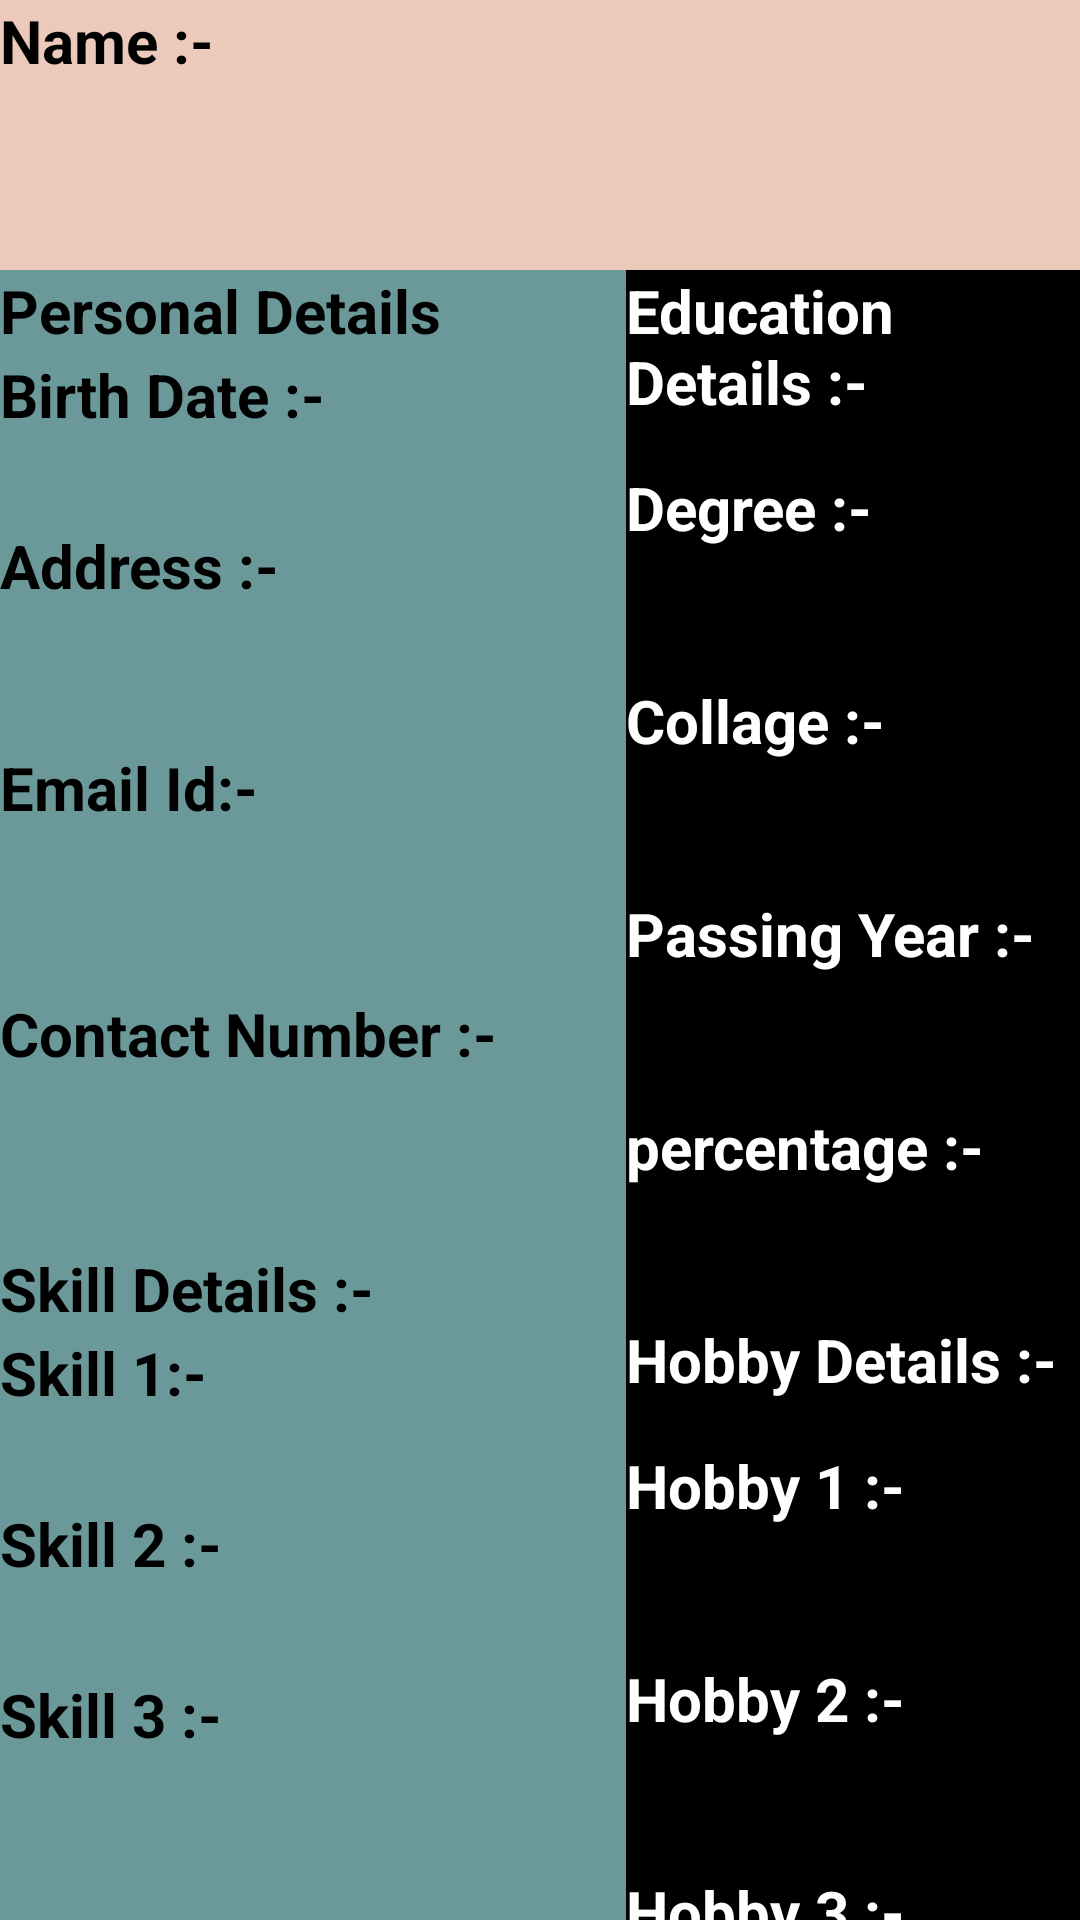

Android layout source for this screen:
<!-- AndroidManifest.xml: application theme Theme.Regum -->
<!-- res/layout/activity_main4.xml -->
<?xml version="1.0" encoding="utf-8"?>
<LinearLayout xmlns:android="http://schemas.android.com/apk/res/android"
    xmlns:app="http://schemas.android.com/apk/res-auto"
    xmlns:tools="http://schemas.android.com/tools"
    android:layout_width="match_parent"
    android:layout_height="match_parent"
    android:orientation="vertical"
    tools:context=".MainActivity4">

    <LinearLayout
        android:layout_width="match_parent"
        android:layout_height="90dp"
        android:baselineAligned="false"
        android:orientation="horizontal">


        <LinearLayout
            android:layout_width="match_parent"
            android:layout_height="90dp"
            android:layout_weight="1.8"
            android:background="#EBC9BB"
            android:orientation="vertical">

            <TextView
                android:layout_width="match_parent"
                android:layout_height="wrap_content"
                android:text="Name :- "
                android:textColor="@color/black"
                android:textSize="20dp"
                android:textStyle="bold" />

            <TextView
                android:id="@+id/txtname"
                android:layout_width="match_parent"
                android:layout_height="wrap_content"
                android:layout_margin="10dp"
                android:textColor="@color/black" />

        </LinearLayout>


    </LinearLayout>
    <LinearLayout
        android:layout_width="match_parent"
        android:layout_height="0dp"
        android:layout_weight="2.5"
        android:baselineAligned="false"
        android:orientation="horizontal">

    <LinearLayout
        android:layout_width="497dp"
        android:layout_height="match_parent"
        android:layout_weight="1.8"
        android:background="#6B9999"
        tools:ignore="NestedWeights">

        <LinearLayout
            android:layout_width="match_parent"
            android:layout_height="match_parent"
            android:layout_weight="1"
            android:orientation="vertical">

            <TextView
                android:layout_width="match_parent"
                android:layout_height="wrap_content"
                android:text="Personal Details"
                android:textColor="@color/black"
                android:textSize="20dp"
                android:textStyle="bold" />

            <TextView
                android:layout_width="match_parent"
                android:layout_height="wrap_content"
                android:layout_marginTop="1dp"
                android:text="Birth Date :-"
                android:textColor="@color/black"
                android:textSize="20dp"
                android:textStyle="bold" />

            <TextView
                android:id="@+id/txtbirth"
                android:layout_width="match_parent"
                android:textColor="@color/black"
                android:layout_height="wrap_content"
                android:layout_margin="5dp" />

            <TextView
                android:layout_width="match_parent"
                android:layout_height="wrap_content"
                android:layout_marginTop="1dp"
                android:text="Address :-"
                android:textColor="@color/black"
                android:textSize="20dp"
                android:textStyle="bold" />

            <TextView
                android:id="@+id/txtadress"
                android:layout_width="match_parent"
                android:layout_height="36dp"
                android:layout_margin="5dp" />

            <TextView
                android:layout_width="match_parent"
                android:layout_height="wrap_content"
                android:layout_marginTop="1dp"
                android:text="Email Id:-"
                android:textColor="@color/black"
                android:textSize="20dp"
                android:textStyle="bold" />

            <TextView
                android:id="@+id/txtemail"
                android:layout_width="match_parent"
                android:layout_height="44dp"
                android:layout_margin="5dp" />

            <TextView
                android:layout_width="match_parent"
                android:layout_height="wrap_content"
                android:layout_marginTop="1dp"
                android:text="Contact Number :-"
                android:textColor="@color/black"
                android:textSize="20dp"
                android:textStyle="bold" />

            <TextView
                android:id="@+id/txtcontact"
                android:layout_width="match_parent"
                android:layout_height="37dp"
                android:layout_margin="10dp"
                android:textColor="@color/black" />


            <TextView
                android:layout_width="match_parent"
                android:layout_height="wrap_content"
                android:layout_marginTop="1dp"
                android:text="Skill Details :-"
                android:textColor="@color/black"
                android:textSize="20dp"
                android:textStyle="bold" />

            <TextView
                android:layout_width="match_parent"
                android:layout_height="wrap_content"
                android:layout_marginTop="1dp"
                android:text="Skill 1:-"
                android:textColor="@color/black"
                android:textSize="20dp"
                android:textStyle="bold" />

            <TextView
                android:id="@+id/txtskil1"
                android:layout_width="match_parent"
                android:layout_height="wrap_content"
                android:layout_margin="5dp" />

            <TextView
                android:layout_width="match_parent"
                android:layout_height="wrap_content"
                android:layout_marginTop="1dp"
                android:text="Skill 2 :-"
                android:textColor="@color/black"
                android:textSize="20dp"
                android:textStyle="bold" />

            <TextView
                android:id="@+id/txtskil2"
                android:layout_width="match_parent"
                android:layout_height="wrap_content"
                android:layout_margin="5dp" />

            <TextView
                android:layout_width="match_parent"
                android:layout_height="wrap_content"
                android:layout_marginTop="1dp"
                android:text="Skill 3 :-"
                android:textColor="@color/black"
                android:textSize="20dp"
                android:textStyle="bold" />

            <TextView
                android:id="@+id/txtskil3"
                android:layout_width="match_parent"
                android:layout_height="wrap_content"
                android:layout_margin="10dp" />

            <TextView
                android:layout_width="match_parent"
                android:layout_height="wrap_content"
                android:layout_marginTop="15dp"
                android:text="Objective :-"
                android:textColor="@color/black"
                android:textSize="20dp"
                android:textStyle="bold" />

            <TextView
                android:id="@+id/txtobjective"
                android:layout_width="match_parent"
                android:layout_height="61dp"
                android:layout_margin="5dp" />
        </LinearLayout>

    </LinearLayout>

    <LinearLayout
        android:layout_width="match_parent"
        android:layout_height="match_parent"
        android:layout_weight="1.3"
        android:background="#000000"
        android:orientation="vertical">

    <TextView
        android:layout_width="match_parent"
        android:layout_height="wrap_content"
        android:text="Education Details :-"
        android:textColor="@color/white"
        android:textSize="20dp"
        android:textStyle="bold" />
    <TextView

        android:layout_width="match_parent"
        android:layout_height="wrap_content"
        android:layout_marginTop="15dp"
        android:text="Degree :-"
        android:textColor="@color/white"
        android:textSize="20dp"
        android:textStyle="bold" />

    <TextView
        android:id="@+id/txtdegree"
        android:layout_width="match_parent"
        android:layout_height="wrap_content"
        android:layout_margin="5dp" />
    <TextView
        android:layout_width="match_parent"
        android:layout_height="wrap_content"
        android:layout_marginTop="15dp"
        android:text="Collage :-"
        android:textColor="@color/white"
        android:textSize="20dp"
        android:textStyle="bold" />

    <TextView
        android:id="@+id/txtcollage"
        android:layout_width="match_parent"
        android:layout_height="wrap_content"
        android:layout_margin="5dp" />
    <TextView
        android:layout_width="match_parent"
        android:layout_height="wrap_content"
        android:layout_marginTop="15dp"
        android:text="Passing Year :-"
        android:textColor="@color/white"
        android:textSize="20dp"
        android:textStyle="bold" />

    <TextView
        android:id="@+id/txtpassing"
        android:layout_width="match_parent"
        android:layout_height="wrap_content"
        android:layout_margin="5dp" />
    <TextView
        android:layout_width="match_parent"
        android:layout_height="wrap_content"
        android:layout_marginTop="15dp"
        android:text="percentage :-"
        android:textColor="@color/white"
        android:textSize="20dp"
        android:textStyle="bold" />

    <TextView
        android:id="@+id/txtpercentage"
        android:layout_width="match_parent"
        android:layout_height="wrap_content"
        android:layout_margin="5dp" />

    <TextView
        android:layout_width="match_parent"
        android:layout_height="wrap_content"
        android:layout_marginTop="15dp"
        android:text="Hobby Details :-"
        android:textColor="@color/white"
        android:textSize="20dp"
        android:textStyle="bold" />
    <TextView
        android:layout_width="match_parent"
        android:layout_height="wrap_content"
        android:layout_marginTop="15dp"
        android:text="Hobby 1 :-"
        android:textColor="@color/white"
        android:textSize="20dp"
        android:textStyle="bold" />

    <TextView
        android:id="@+id/txthobby1"
        android:layout_width="match_parent"
        android:layout_height="wrap_content"
        android:layout_margin="5dp" />
    <TextView
        android:layout_width="match_parent"
        android:layout_height="wrap_content"
        android:layout_marginTop="15dp"
        android:text="Hobby 2 :-"
        android:textColor="@color/white"
        android:textSize="20dp"
        android:textStyle="bold" />

    <TextView
        android:id="@+id/txthobby2"
        android:layout_width="match_parent"
        android:layout_height="wrap_content"
        android:layout_margin="5dp" />
    <TextView
        android:layout_width="match_parent"
        android:layout_height="wrap_content"
        android:layout_marginTop="15dp"
        android:text="Hobby 3 :-"
        android:textColor="@color/white"
        android:textSize="20dp"
        android:textStyle="bold" />

    <TextView
        android:id="@+id/txthobby3"
        android:layout_width="match_parent"
        android:layout_height="wrap_content"
        android:layout_margin="5dp" />

    </LinearLayout>
    </LinearLayout>
</LinearLayout>
<!-- resources referenced by this layout -->
<resources>
  <style name="Theme.Regum" parent="Base.Theme.Regum" />
  <style name="Base.Theme.Regum" parent="Theme.Material3.DayNight.NoActionBar">
          
          
      </style>
  <!-- not gathered from this repository: default colours our renderer supplied (Android Studio template values) -->
  <color name="black">#FF000000</color>
  <color name="white">#FFFFFFFF</color>
</resources>
